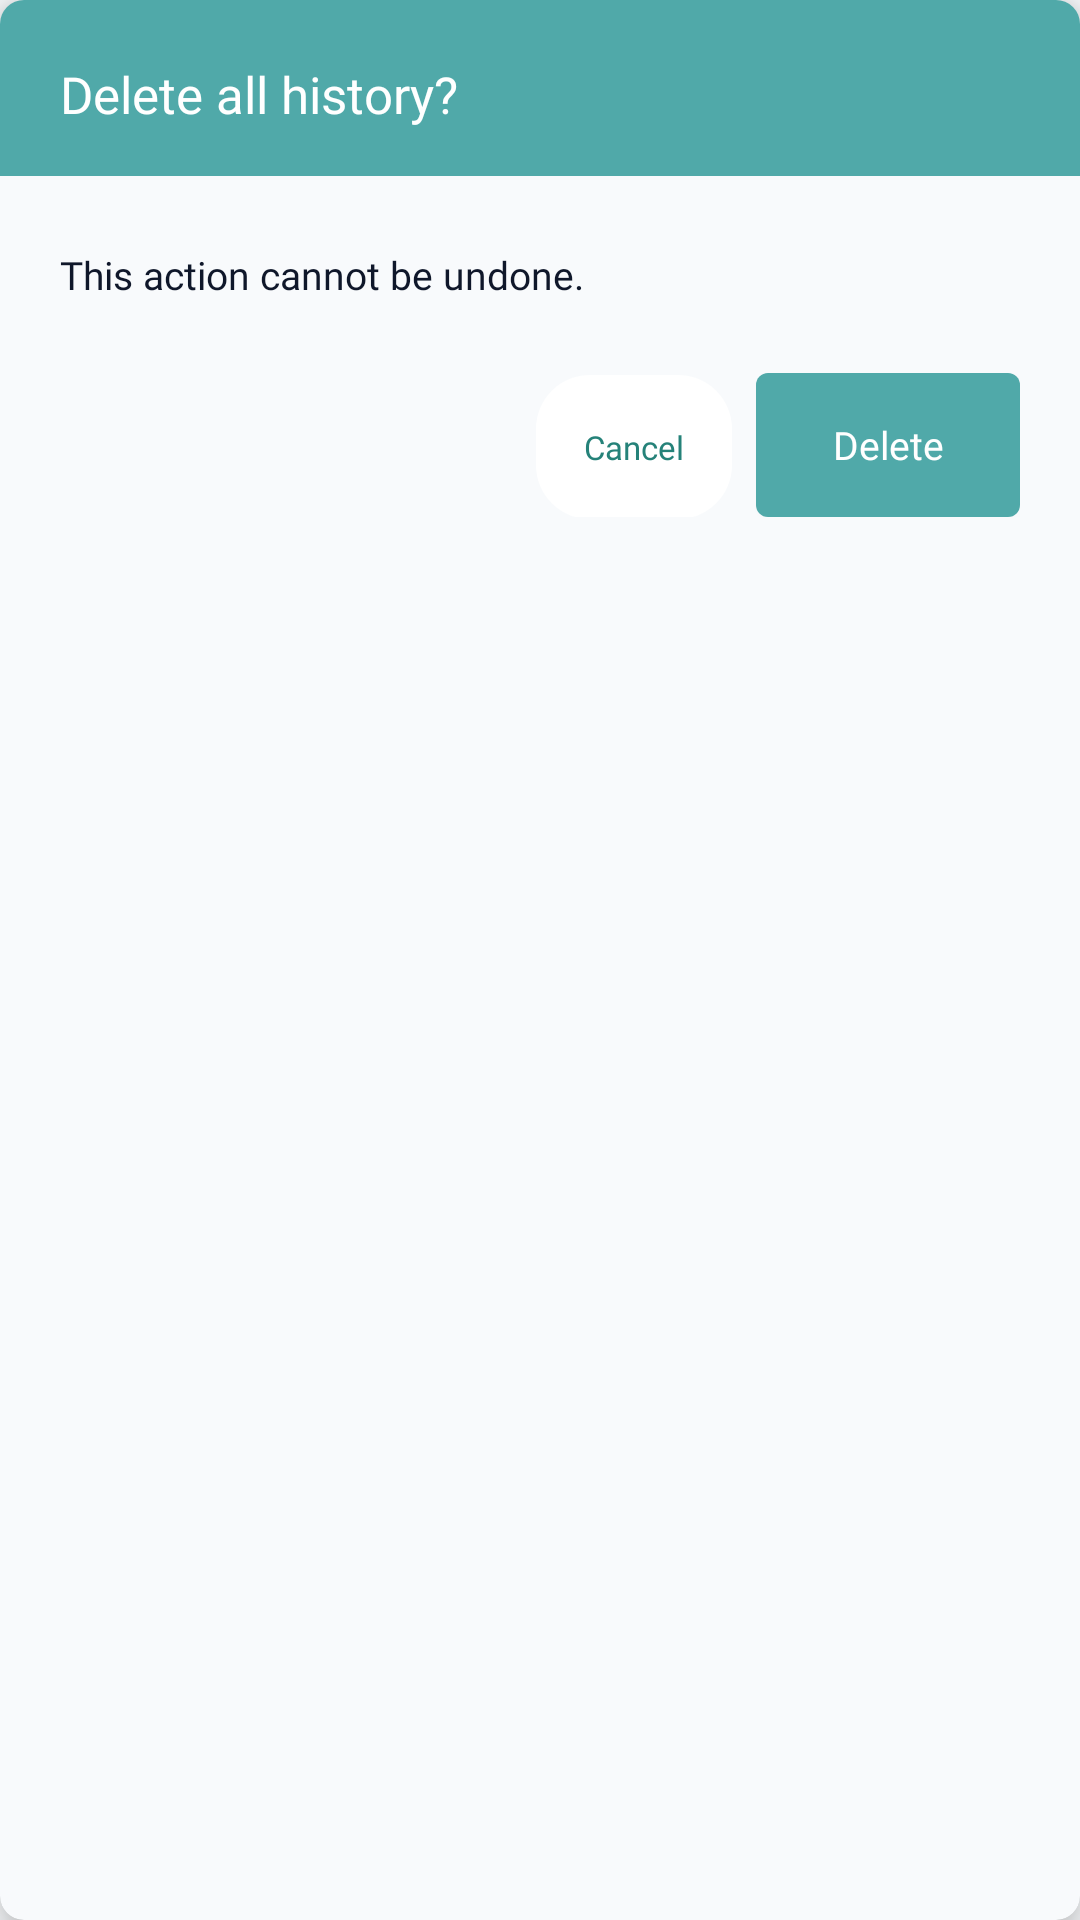

Produce the Android XML layout that renders to this screen, including the resource entries it uses.
<!-- AndroidManifest.xml: application theme Theme.Sigla -->
<!-- res/layout/dialog_confirm_action.xml -->
<?xml version="1.0" encoding="utf-8"?>
<androidx.cardview.widget.CardView
    xmlns:android="http://schemas.android.com/apk/res/android"
    xmlns:app="http://schemas.android.com/apk/res-auto"
    android:layout_width="300dp"
    android:layout_height="wrap_content"
    app:cardCornerRadius="@dimen/ms_radius_lg"
    app:cardElevation="8dp"
    app:cardBackgroundColor="@color/ms_bg">

    <LinearLayout
        android:layout_width="match_parent"
        android:layout_height="wrap_content"
        android:orientation="vertical">

        
        <LinearLayout
            android:layout_width="match_parent"
            android:layout_height="wrap_content"
            android:background="@color/ms_brand"
            android:orientation="vertical"
            android:paddingStart="@dimen/ms_space_20"
            android:paddingEnd="@dimen/ms_space_20"
            android:paddingTop="@dimen/ms_space_20"
            android:paddingBottom="@dimen/ms_space_16">

            <TextView
                android:id="@+id/tvConfirmTitle"
                style="@style/MotionSpeak.Text.CardTitle"
                android:layout_width="wrap_content"
                android:layout_height="wrap_content"
                android:text="Delete all history?"
                android:textColor="@color/ms_on_brand" />
        </LinearLayout>

        
        <LinearLayout
            android:layout_width="match_parent"
            android:layout_height="wrap_content"
            android:background="@color/ms_bg"
            android:orientation="vertical"
            android:paddingStart="@dimen/ms_space_20"
            android:paddingEnd="@dimen/ms_space_20"
            android:paddingTop="@dimen/ms_space_24"
            android:paddingBottom="@dimen/ms_space_20">

            <TextView
                android:id="@+id/tvConfirmMessage"
                style="@style/MotionSpeak.Text.BodyStrong"
                android:layout_width="wrap_content"
                android:layout_height="wrap_content"
                android:layout_marginBottom="@dimen/ms_space_24"
                android:text="This action cannot be undone." />

            <LinearLayout
                android:layout_width="match_parent"
                android:layout_height="wrap_content"
                android:gravity="end"
                android:orientation="horizontal">

                <com.google.android.material.button.MaterialButton
                    android:id="@+id/btnConfirmCancel"
                    style="@style/Widget.MotionSpeak.Chip"
                    android:layout_marginEnd="@dimen/ms_space_8"
                    android:text="Cancel" />

                <com.google.android.material.button.MaterialButton
                    android:id="@+id/btnConfirmAction"
                    style="@style/Widget.MotionSpeak.Button"
                    android:layout_width="wrap_content"
                    android:layout_height="@dimen/ms_touch_min"
                    android:text="Delete" />
            </LinearLayout>
        </LinearLayout>
    </LinearLayout>
</androidx.cardview.widget.CardView>
<!-- resources referenced by this layout -->
<resources>
  <color name="ms_bg">#F8FAFC</color>
  <color name="ms_brand">#50A9A9</color>
  <color name="ms_on_brand">#FFFFFF</color>
  <dimen name="ms_radius_lg">8dp</dimen>
  <dimen name="ms_space_16">16dp</dimen>
  <dimen name="ms_space_20">20dp</dimen>
  <dimen name="ms_space_24">24dp</dimen>
  <dimen name="ms_space_8">8dp</dimen>
  <dimen name="ms_touch_min">48dp</dimen>
  <style name="MotionSpeak.Text.BodyStrong">
          <item name="android:fontFamily">@font/poppins_semibold</item>
      </style>
  <style name="MotionSpeak.Text.CardTitle">
          <item name="android:fontFamily">@font/poppins_semibold</item>
          <item name="android:textSize">@dimen/ms_text_card</item>
          <item name="android:textColor">@color/ms_brand_text</item>
      </style>
  <style name="Widget.MotionSpeak.Button" parent="Widget.MaterialComponents.Button">
          <item name="backgroundTint">@color/ms_brand</item>
          <item name="android:textColor">@color/ms_on_brand</item>
          <item name="cornerRadius">@dimen/ms_radius_sm</item>
          <item name="android:textAllCaps">false</item>
          <item name="android:fontFamily">@font/poppins_semibold</item>
          <item name="android:textSize">@dimen/ms_text_body</item>
          <item name="android:letterSpacing">0</item>
          <item name="android:insetTop">0dp</item>
          <item name="android:insetBottom">0dp</item>
          <item name="android:minHeight">@dimen/ms_touch_min</item>
      </style>
  <style name="Theme.Sigla" parent="Theme.MaterialComponents.DayNight.NoActionBar">
          <item name="colorPrimary">@color/ms_brand</item>
          <item name="colorPrimaryVariant">@color/ms_brand</item>
          <item name="colorOnPrimary">@color/ms_on_brand</item>
          <item name="colorSecondary">@color/ms_brand</item>
          <item name="colorOnSecondary">@color/ms_on_brand</item>
          <item name="android:windowBackground">@color/ms_bg</item>
          <item name="android:statusBarColor">@color/ms_bg</item>
          <item name="android:navigationBarColor">@color/ms_nav_bar</item>
          <item name="android:windowLightStatusBar">true</item>
          <item name="android:windowLightNavigationBar" tools:targetApi="27">@bool/ms_light_system_bars</item>
          <item name="android:windowAnimationStyle">@style/Animation.Sigla.Screen</item>
      </style>
  <dimen name="ms_text_card">17sp</dimen>
  <color name="ms_brand_text">#258279</color>
  <dimen name="ms_radius_sm">4dp</dimen>
  <dimen name="ms_text_body">13sp</dimen>
  <dimen name="ms_text_caption">11sp</dimen>
  <color name="ms_tint">#FFFFFF</color>
  <color name="ms_nav_bar">#0D1127</color>
  <style name="Animation.Sigla.Screen" parent="@android:style/Animation.Activity">
          <item name="android:activityOpenEnterAnimation">@anim/screen_open_enter</item>
          <item name="android:activityOpenExitAnimation">@anim/screen_open_exit</item>
          <item name="android:activityCloseEnterAnimation">@anim/screen_close_enter</item>
          <item name="android:activityCloseExitAnimation">@anim/screen_close_exit</item>
      </style>
</resources>
